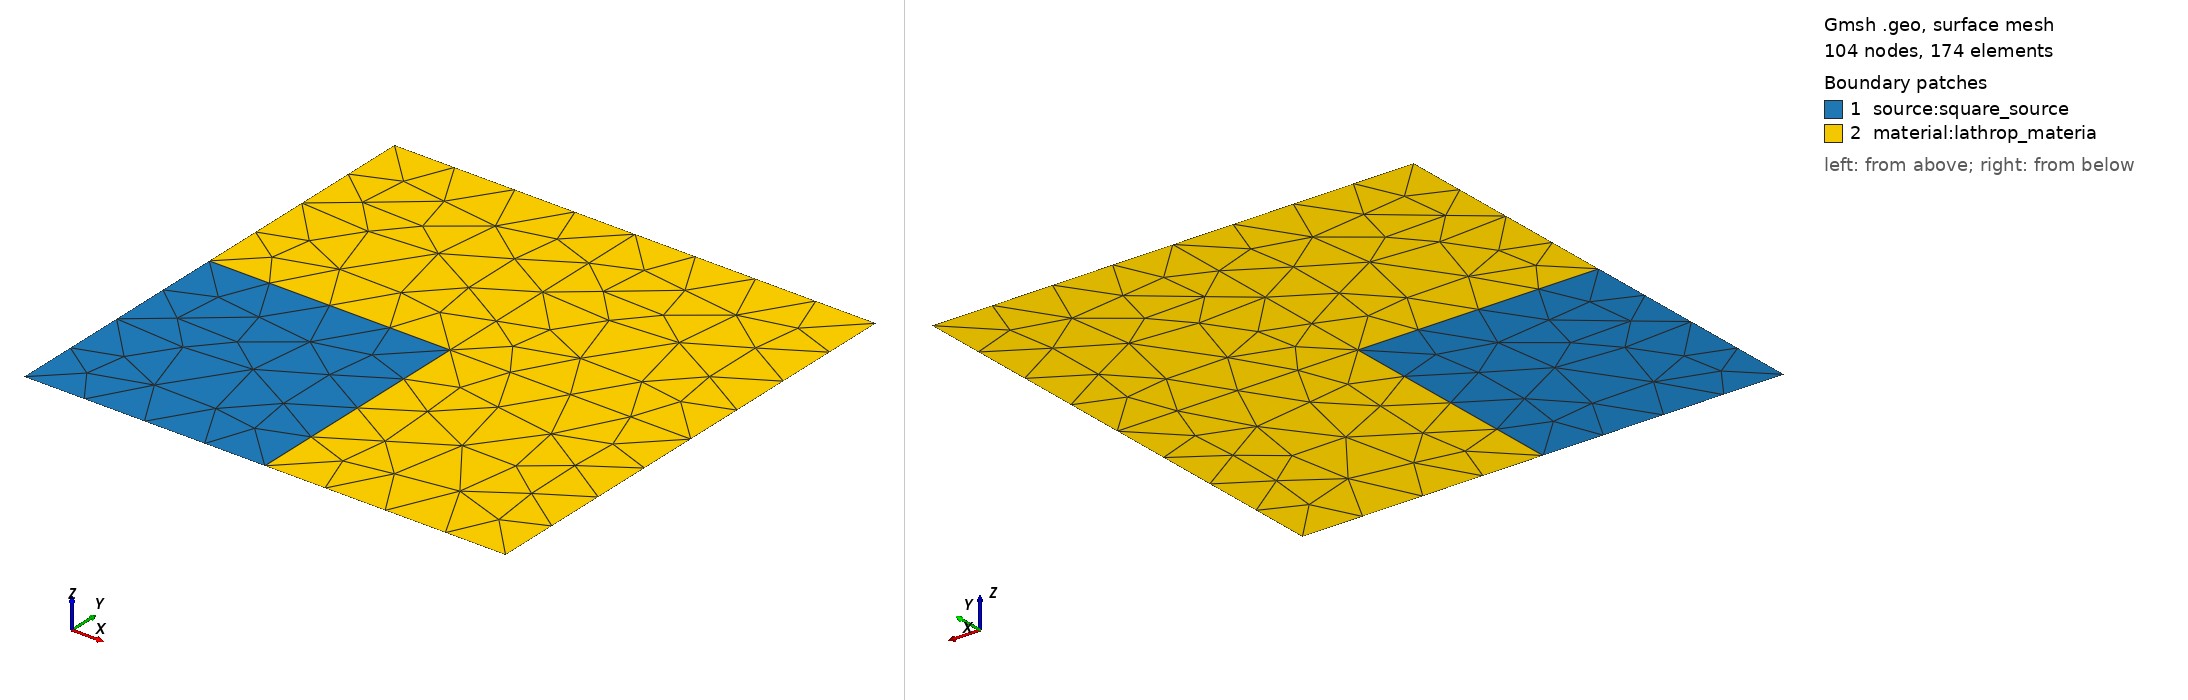

Gmsh geometry script, surface-meshed: 104 nodes, 174 surface elements. Boundary patches (legend numbers): 1 source:square_source, 2 material:lathrop_materia. Left view from above one corner, right view from below the opposite corner. Legend entries are the model's physical surfaces. The drawing asked Gmsh for element sizes between 1% and 20% of the model's largest extent; the script's own settings can give other sizes.

=== lathrop.geo (drawn) ===
SetFactory("OpenCASCADE");

// create domain -- four rectangles used for uniform mesh
Rectangle(1) = {0, 0, 0, 1, 1, 0}; 
Rectangle(2) = {1, 1, 0, 1, 1, 0}; 
Rectangle(3) = {1, 0, 0, 1, 1, 0};
Rectangle(4) = {0, 1, 0, 1, 1, 0}; 

BooleanFragments{Surface{1, 2, 3, 4}; Delete;}{}

// boundary conditions
Physical Curve("boundary:reflective_wall", 13) = {12, 4, 1, 9};
Physical Curve("boundary:outer_wall", 14) = {11, 7, 6, 10};

// set material(s)
Physical Surface("material:lathrop_material", 15) = {4, 2, 3, 1};

// set sources
Physical Surface("source:square_source", 16) = {1};
